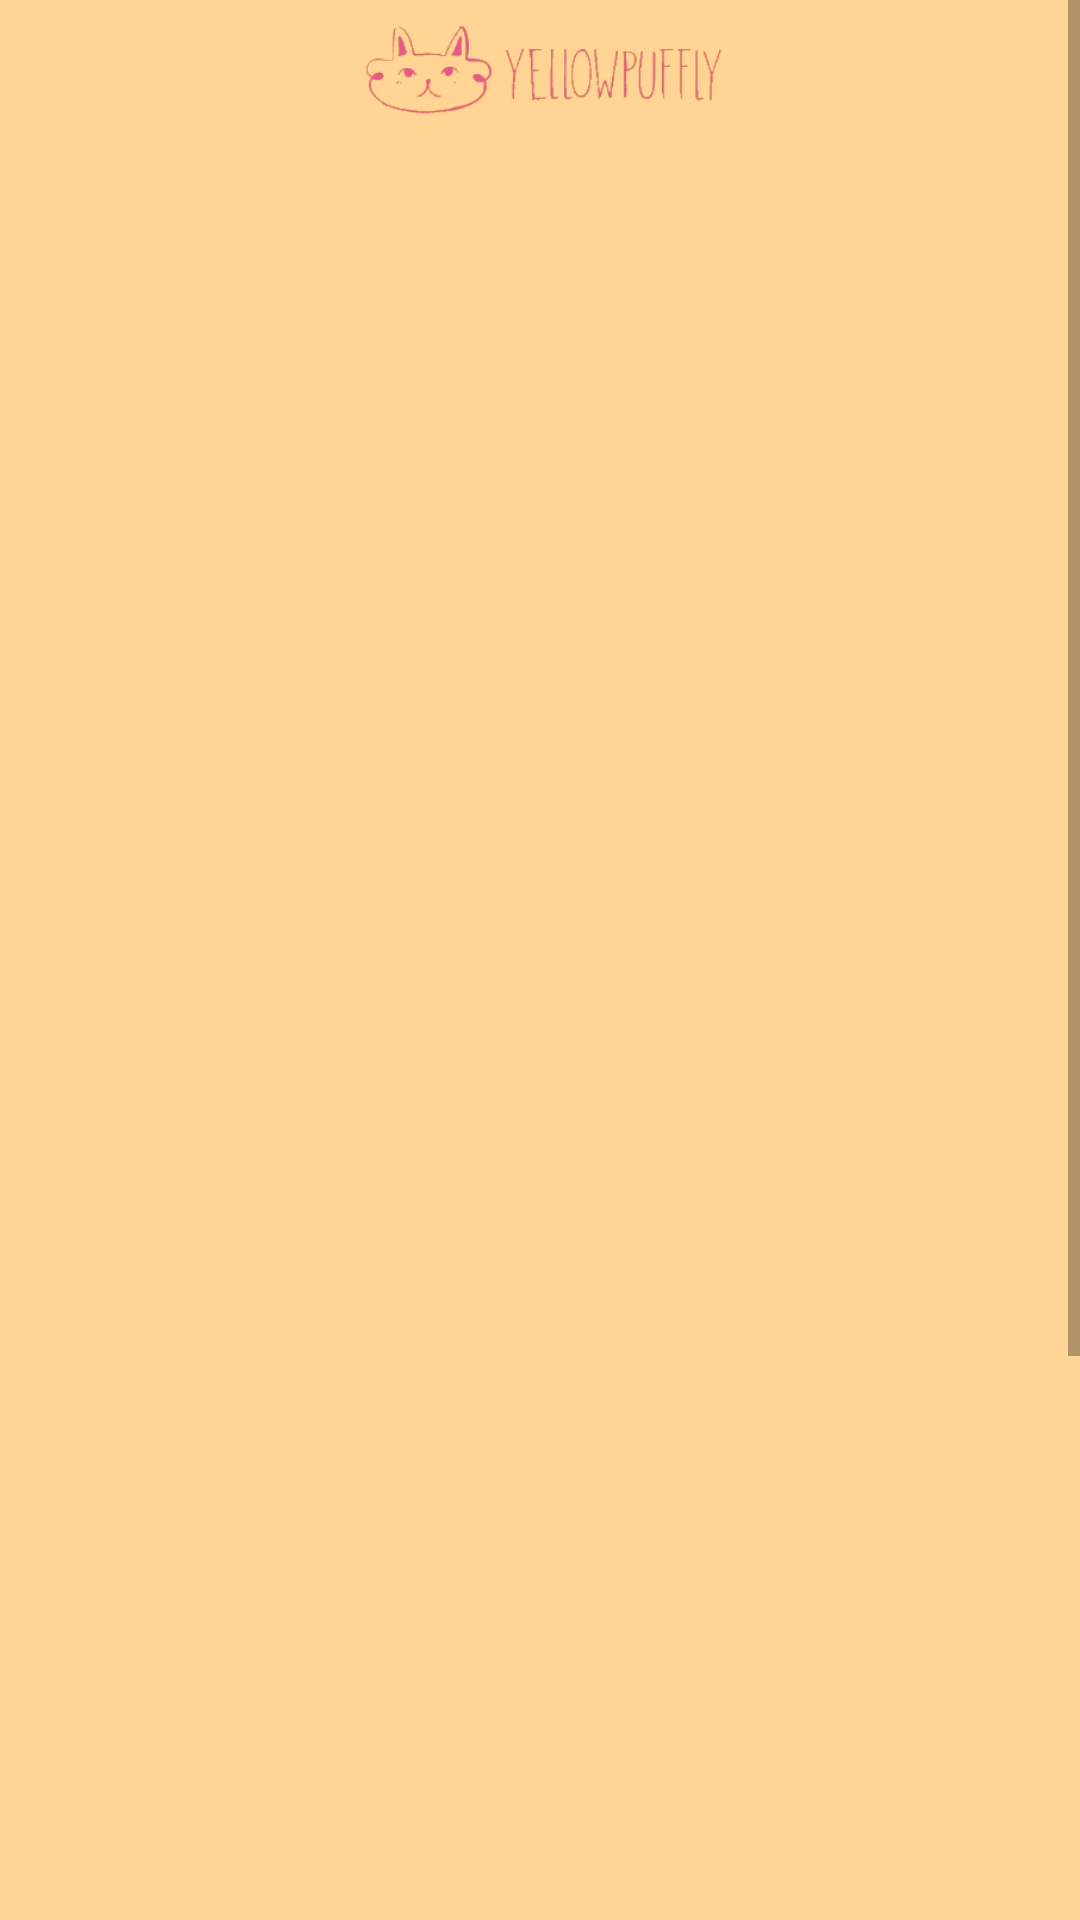

Layout XML and referenced resources for this Android screen:
<!-- AndroidManifest.xml: application theme Theme.Cotizador -->
<!-- res/layout/activity_contrato.xml -->
<?xml version="1.0" encoding="utf-8"?>
<androidx.constraintlayout.widget.ConstraintLayout xmlns:android="http://schemas.android.com/apk/res/android"
    xmlns:app="http://schemas.android.com/apk/res-auto"
    xmlns:tools="http://schemas.android.com/tools"
    android:layout_width="match_parent"
    android:layout_height="match_parent"
    android:background="#FFD495"
    tools:context=".Contrato">
    <ScrollView
        android:layout_width="match_parent"
        android:layout_height="match_parent"
        tools:layout_editor_absoluteX="63dp"
        tools:layout_editor_absoluteY="75dp">

        <LinearLayout
            android:layout_width="match_parent"
            android:layout_height="wrap_content"
            android:orientation="vertical">


            <ImageView
                android:id="@+id/imageView6"
                android:layout_width="137dp"
                android:layout_height="47dp"
                android:layout_marginStart="115dp"
                android:contentDescription="@string/logo"
                app:layout_constraintStart_toStartOf="parent"
                app:layout_constraintTop_toBottomOf="@+id/toolbar2"
                app:srcCompat="@mipmap/logo" />

            <TextView
                android:id="@+id/cotizacion_hecha"
                android:layout_width="325dp"
                android:layout_height="800dp"
                android:layout_marginStart="17dp"
                android:layout_marginTop="8dp"
                android:textColor="#000000"
                app:layout_constraintStart_toStartOf="parent"
                app:layout_constraintTop_toBottomOf="@+id/imageView6" />

            <LinearLayout
                android:id="@+id/linearLayout2"
                android:layout_width="286dp"
                android:layout_height="41dp"
                android:layout_marginStart="37dp"
                android:layout_marginTop="10dp"
                android:orientation="horizontal"
                app:layout_constraintStart_toStartOf="parent"
                app:layout_constraintTop_toBottomOf="@+id/cotizacion_hecha">

                <Button
                    android:id="@+id/cancelar"
                    android:layout_width="wrap_content"
                    android:layout_height="wrap_content"
                    android:backgroundTint="#E3578C"
                    android:onClick="Eliminar"
                    android:text="@string/cancelar" />

                <Space
                    android:layout_width="0dp"
                    android:layout_height="wrap_content"
                    android:layout_weight="1" />

                <Button
                    android:id="@+id/btn_aceptar"
                    android:layout_width="wrap_content"
                    android:layout_height="wrap_content"
                    android:backgroundTint="#E3578C"
                    android:onClick="Aceptar"
                    android:text="@string/btn_aceptar"
                    tools:text="@string/btn_aceptar" />

            </LinearLayout>


        </LinearLayout>
    </ScrollView>

</androidx.constraintlayout.widget.ConstraintLayout>
<!-- resources referenced by this layout -->
<resources>
  <!-- mipmap logo: png bitmap (mipmap-xxhdpi, 17020 bytes) -->
  <string name="btn_aceptar">Aceptar</string>
  <string name="cancelar">Cancelar</string>
  <string name="logo">Logo</string>
  <style name="Theme.Cotizador" parent="Theme.MaterialComponents.DayNight.DarkActionBar">
          
          <item name="colorPrimary">@color/black</item>
          <item name="colorPrimaryVariant">@color/purple_700</item>
          <item name="colorOnPrimary">@color/black</item>
          
          <item name="colorSecondary">@color/teal_200</item>
          <item name="colorSecondaryVariant">@color/teal_700</item>
          <item name="colorOnSecondary">@color/black</item>
          
          <item name="android:statusBarColor" tools:targetApi="l">?attr/colorPrimaryVariant</item>
          
      </style>
  <!-- not gathered from this repository: default colours our renderer supplied (Android Studio template values) -->
  <color name="purple_700">#FF3700B3</color>
  <color name="teal_200">#FF03DAC5</color>
  <color name="teal_700">#FF018786</color>
  <color name="black">#FF000000</color>
</resources>
